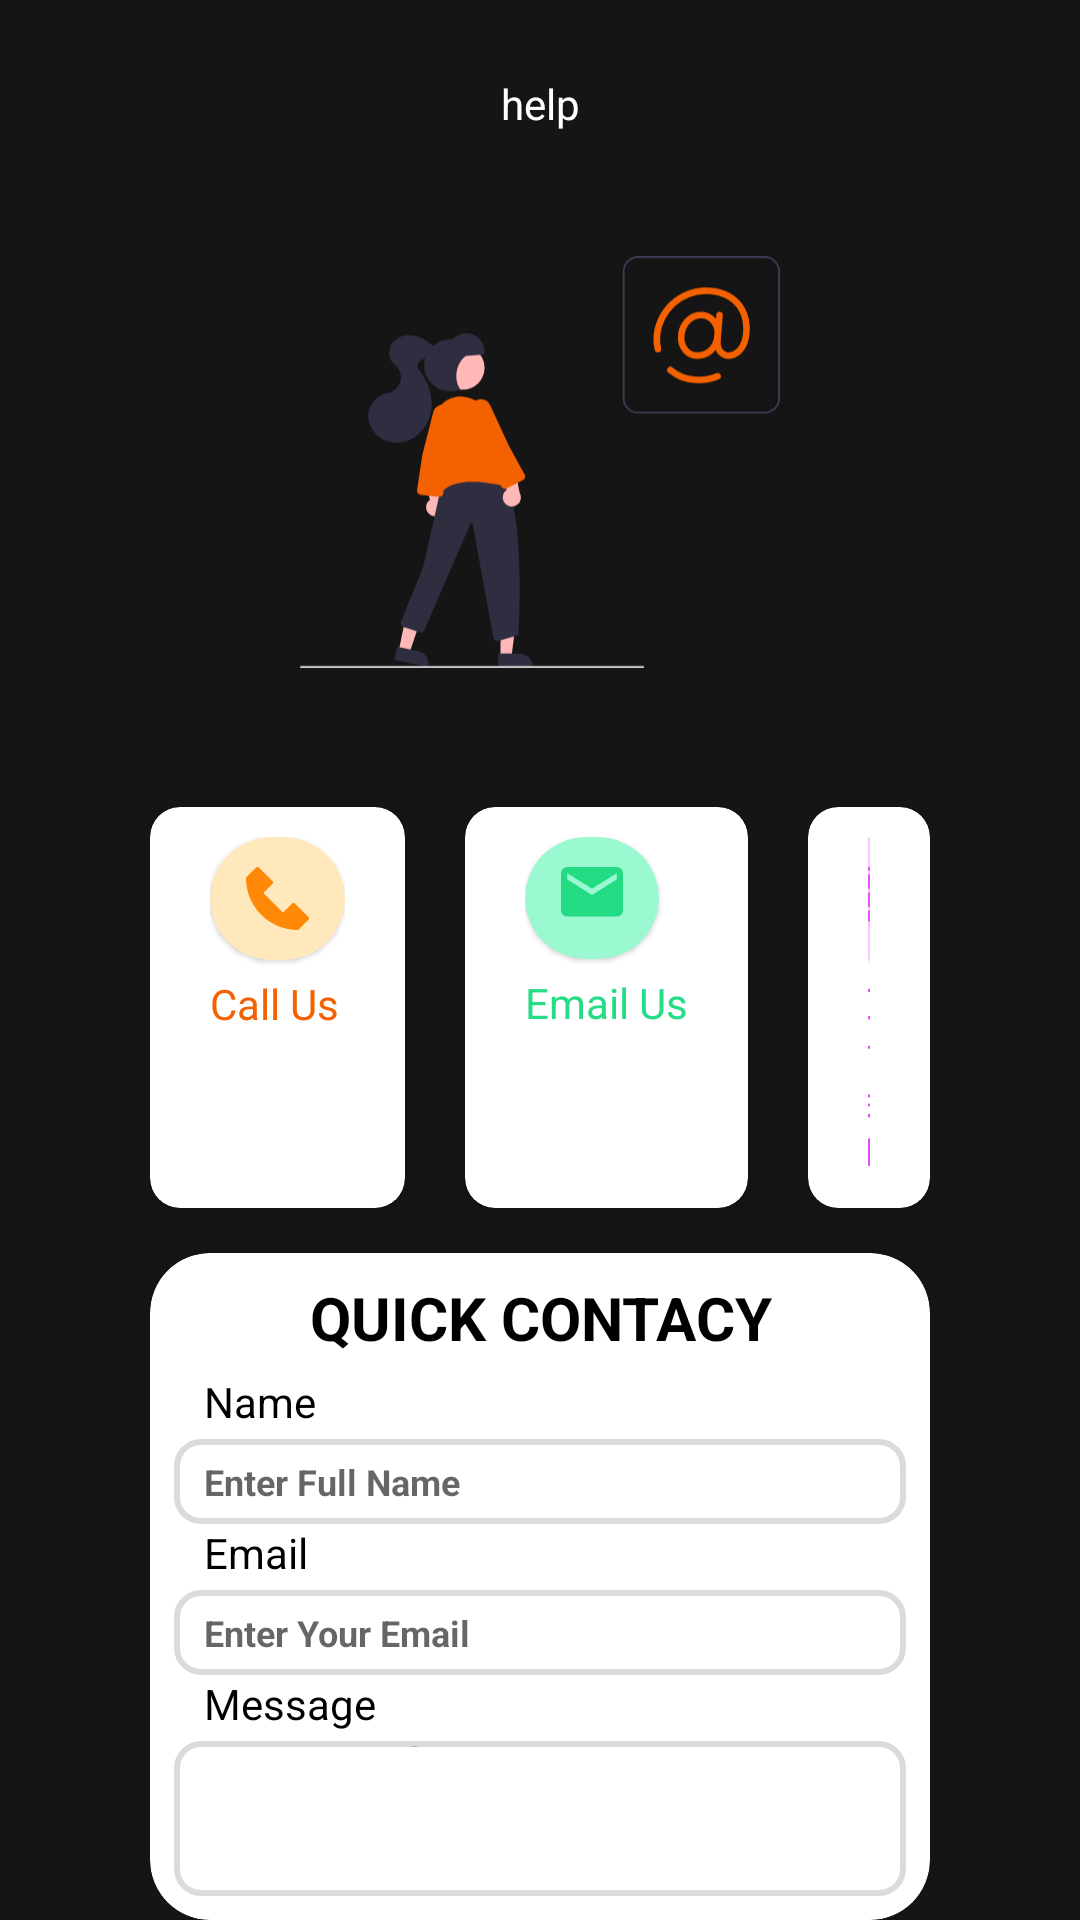

This screen was rendered from an Android layout file. Write that file and the resources it references.
<!-- AndroidManifest.xml: application theme Theme.Fab_Bottom_app_bar -->
<!-- res/layout/activity_help.xml -->
<?xml version="1.0" encoding="utf-8"?>
<LinearLayout
    xmlns:android="http://schemas.android.com/apk/res/android"
    xmlns:app="http://schemas.android.com/apk/res-auto"
    xmlns:tools="http://schemas.android.com/tools"
    android:layout_width="match_parent"
    android:layout_height="match_parent"
    tools:context=".UI.help.help"
    android:orientation="vertical"
    android:background="@color/back"
    >
    <LinearLayout
        android:layout_width="match_parent"
        android:layout_height="wrap_content"
        android:orientation="vertical"
        >
        <ImageView
            android:layout_width="match_parent"
            android:layout_height="wrap_content"
            android:src="@drawable/logo"
            android:layout_gravity="center_horizontal"
            android:paddingTop="20dp"
            />
        <TextView
            android:layout_width="match_parent"
            android:layout_height="wrap_content"
            android:text="help"
            android:textColor="@color/white"
            android:gravity="center_horizontal"
            android:layout_marginTop="5dp"
            />

        <ImageView
            android:layout_width="match_parent"
            android:layout_height="match_parent"
            android:paddingHorizontal="100dp"
            android:paddingTop="20sp"
            android:src="@drawable/ic_group"
            />
    </LinearLayout>

    <LinearLayout
        android:layout_width="match_parent"
        android:layout_height="wrap_content"
        android:orientation="vertical"
        android:layout_marginTop="25dp"
        android:layout_marginHorizontal="50dp"
        >


        <LinearLayout
            android:layout_width="match_parent"
            android:layout_height="wrap_content"
            android:orientation="horizontal"
            >

            <androidx.cardview.widget.CardView
                android:layout_width="wrap_content"
                android:layout_height="match_parent"
                app:cardCornerRadius="10dp"
                >

                <LinearLayout
                    android:layout_width="wrap_content"
                    android:layout_height="wrap_content"
                    android:orientation="vertical"
                    android:background="@color/white"
                    android:layout_marginHorizontal="20dp"
                    android:layout_marginVertical="10dp"
                    >
                    <com.google.android.material.card.MaterialCardView
                        android:layout_width="wrap_content"
                        android:layout_height="wrap_content"
                        app:cardCornerRadius="25dp"
                        android:backgroundTint="#ffe8bb"
                        >
                        <androidx.appcompat.widget.AppCompatImageButton
                            android:layout_width="wrap_content"
                            android:layout_height="wrap_content"
                            android:src="@drawable/ic_phone"
                            android:backgroundTint="#ffe8bb"
                            />
                    </com.google.android.material.card.MaterialCardView>
                    <TextView
                        android:layout_width="wrap_content"
                        android:layout_height="wrap_content"
                        android:textColor="@color/yellow"
                        android:text="Call Us"
                        android:paddingTop="5dp"

                        />



                </LinearLayout>
            </androidx.cardview.widget.CardView>
            <androidx.cardview.widget.CardView
                android:layout_width="wrap_content"
                android:layout_height="match_parent"
                app:cardCornerRadius="10dp"
                android:layout_marginLeft="20dp"
                >

                <LinearLayout
                    android:layout_width="wrap_content"
                    android:layout_height="wrap_content"
                    android:orientation="vertical"
                    android:background="@color/white"
                    android:layout_marginHorizontal="20dp"
                    android:layout_marginVertical="10dp"
                    >
                    <com.google.android.material.card.MaterialCardView
                        android:layout_width="wrap_content"
                        android:layout_height="wrap_content"
                        app:cardCornerRadius="25dp"
                        android:backgroundTint="#9af9d0"
                        >
                        <androidx.appcompat.widget.AppCompatImageButton
                            android:layout_width="wrap_content"
                            android:layout_height="wrap_content"
                            android:src="@drawable/ic_mail"
                            android:layout_gravity="center"
                            android:backgroundTint="#9af9d0"
                            />
                    </com.google.android.material.card.MaterialCardView>

                    <TextView
                        android:layout_width="wrap_content"
                        android:layout_height="wrap_content"
                        android:paddingTop="5dp"
                        android:text="Email Us"
                        android:textColor="#27dc86"

                        />


                </LinearLayout>
            </androidx.cardview.widget.CardView>
            <androidx.cardview.widget.CardView
                android:layout_width="wrap_content"
                android:layout_height="match_parent"
                app:cardCornerRadius="10dp"
                android:layout_marginLeft="20dp"
                >

                <LinearLayout
                    android:layout_width="wrap_content"
                    android:layout_height="wrap_content"
                    android:orientation="vertical"
                    android:background="@color/white"
                    android:layout_marginHorizontal="20dp"
                    android:layout_marginVertical="10dp"
                    >
                    <com.google.android.material.card.MaterialCardView
                        android:layout_width="wrap_content"
                        android:layout_height="wrap_content"
                        app:cardCornerRadius="25dp"
                        android:backgroundTint="#fac5ff"
                        >
                        <androidx.appcompat.widget.AppCompatImageButton
                            android:layout_width="wrap_content"
                            android:layout_height="wrap_content"
                            android:src="@drawable/ic_live_chat"
                            android:backgroundTint="#fac5ff"
                            />
                    </com.google.android.material.card.MaterialCardView>
                    <TextView
                        android:layout_width="wrap_content"
                        android:layout_height="wrap_content"
                        android:textColor="#e64cfc"
                        android:text="Chat"
                        android:gravity="center"
                        android:layout_gravity="center"
                        android:paddingTop="5dp"

                        />



                </LinearLayout>
            </androidx.cardview.widget.CardView>


        </LinearLayout>
        <com.google.android.material.card.MaterialCardView
            android:layout_width="match_parent"
            android:layout_height="wrap_content"
            app:cardCornerRadius="20dp"
            android:layout_marginTop="15dp"

            >
            <LinearLayout
                android:layout_width="match_parent"
                android:layout_height="wrap_content"
                android:orientation="vertical"
                android:padding="8dp"
                >
                <TextView
                    android:layout_width="match_parent"
                    android:layout_height="wrap_content"
                    android:text="QUICK CONTACY"
                    android:textColor="@color/black"
                    android:textSize="20sp"
                    android:textStyle="bold"
                    android:gravity="center"
                    android:paddingBottom="5dp"
                    />
                <TextView
                    android:layout_width="match_parent"
                    android:layout_height="wrap_content"
                    android:text="Name"
                    android:requiresFadingEdge="horizontal"
                    android:textColor="@color/black"
                    android:paddingLeft="10dp"
                    android:layout_marginBottom="3dp"
                    />

                <EditText
                    android:layout_width="match_parent"
                    android:layout_height="wrap_content"
                    android:hint="Enter Full Name"
                    android:background="@drawable/edittextborder"
                    android:textStyle="bold"
                    android:textSize="12sp"
                    android:paddingVertical="6dp"
                    android:paddingLeft="10dp"
                    />

                <TextView
                    android:layout_width="match_parent"
                    android:layout_height="wrap_content"
                    android:layout_marginBottom="3dp"
                    android:paddingLeft="10dp"
                    android:requiresFadingEdge="horizontal"
                    android:text="Email"
                    android:textColor="@color/black"
                    />

                <EditText
                    android:layout_width="match_parent"
                    android:layout_height="wrap_content"
                    android:hint="Enter Your Email"
                    android:background="@drawable/edittextborder"
                    android:textStyle="bold"
                    android:textSize="12sp"
                    android:paddingVertical="6dp"
                    android:paddingLeft="10dp"
                    />

                <TextView
                    android:layout_width="match_parent"
                    android:layout_height="wrap_content"
                    android:text="Message"
                    android:requiresFadingEdge="horizontal"
                    android:textColor="@color/black"
                    android:paddingLeft="10dp"
                    android:layout_marginBottom="3dp"
                    />

                <EditText
                    android:layout_width="match_parent"
                    android:layout_height="wrap_content"
                    android:hint="Enter Message"
                    android:background="@drawable/edittextborder"
                    android:textStyle="bold"
                    android:textSize="12sp"
                    android:paddingTop="6dp"
                    android:paddingLeft="10dp"
                    android:paddingBottom="50dp"
                    />

                <Button
                    android:layout_width="wrap_content"
                    android:layout_height="30dp"
                    android:text="Send"
                    android:textColor="@color/black"
                    android:textSize="10sp"
                    android:drawableEnd="@drawable/ic_arrow"
                    android:layout_gravity="center"
                    android:background="@drawable/help_btn_bk"
                    android:layout_marginTop="10dp"

                    />
            </LinearLayout>

        </com.google.android.material.card.MaterialCardView>









    </LinearLayout>

</LinearLayout>
<!-- resources referenced by this layout -->
<resources>
  <color name="back">#151515</color>
  <color name="black">#FF000000</color>
  <color name="white">#FFFFFFFF</color>
      //------------------------------------
  <color name="yellow">#F36100</color>
  <!-- drawable edittextborder (drawable) -->
  <?xml version="1.0" encoding="utf-8"?>
  <selector xmlns:android="http://schemas.android.com/apk/res/android"
      android:layout_height="wrap_content"
      android:layout_width="wrap_content">
      <item>
          <shape android:shape="rectangle">
              <solid android:color="#ffffff"/>
              <corners android:radius="8dp" />
              <stroke
                  android:width="2dp"
                  android:color="#dbdbdb"
                  />
          </shape>
      </item>
  </selector>
  <!-- drawable help_btn_bk (drawable) -->
  <?xml version="1.0" encoding="utf-8"?>
  <shape xmlns:android="http://schemas.android.com/apk/res/android"
      android:shape="rectangle" >
      
      <solid android:color="@color/yellow"/>
      <corners android:radius="20dp"/>
  </shape>
  <!-- drawable ic_group: vector/xml drawable (drawable, 5585 chars, omitted) -->
  <!-- drawable ic_live_chat (drawable) -->
  <vector xmlns:android="http://schemas.android.com/apk/res/android"
      android:width="20.8dp"
      android:height="20.8dp"
      android:viewportWidth="20.87"
      android:viewportHeight="20.87">
    <path
        android:pathData="M19.036,4.897L17.755,4.897a7.952,7.952 0,0 0,-14.661 0L1.834,4.897A1.836,1.836 0,0 0,0 6.731v2.446a1.836,1.836 0,0 0,1.834 1.834L4.345,11.011l-0.263,-0.8a6.735,6.735 0,1 1,12.7 -4.5l0.005,0.014a5.3,5.3 0,0 1,0.287 1.117,6.73 6.73,0 0,1 -0.3,3.352l0,0.007a6.713,6.713 0,0 1,-6.319 4.481,1.834 1.834,0 1,0 1.822,1.834v-0.825a7.938,7.938 0,0 0,5.478 -4.678h1.289a1.836,1.836 0,0 0,1.834 -1.834L20.878,6.731A1.836,1.836 0,0 0,19.036 4.897Z"
        android:fillColor="#e850fb"/>
    <path
        android:pathData="M4.932,12.234v1.223h5.5a5.5,5.5 0,1 0,-4.328 -2.1A1.216,1.216 0,0 1,4.932 12.234ZM12.269,7.343h1.223v1.223h-1.223ZM9.823,7.343h1.223v1.223h-1.223ZM7.377,7.343h1.223v1.223h-1.223Z"
        android:fillColor="#e850fb"/>
  </vector>
  <!-- drawable ic_mail (drawable) -->
  <vector xmlns:android="http://schemas.android.com/apk/res/android"
      android:width="20.8dp"
      android:height="20.8dp"
      android:viewportWidth="20"
      android:viewportHeight="20">
    <path
        android:pathData="M18,0L2,0a1.991,1.991 0,0 0,-1.99 2L0,14a2,2 0,0 0,2 2L18,16a2,2 0,0 0,2 -2L20,2A2,2 0,0 0,18 0ZM18,4 L10,9L2,4L2,2l8,5 8,-5Z"
        android:fillColor="#23db83"/>
  </vector>
  <!-- drawable ic_phone (drawable) -->
  <vector xmlns:android="http://schemas.android.com/apk/res/android"
      android:width="20.84dp"
      android:height="20.84dp"
      android:viewportWidth="20.84"
      android:viewportHeight="20.84">
    <path
        android:pathData="M17.139,20.84A17.157,17.157 0,0 1,0 3.702a0.35,0.35 0,0 1,0.1 -0.246l3.25,-3.25a0.7,0.7 0,0 1,0.989 0l4.4,4.4a0.7,0.7 0,0 1,0 0.989l-3,3 6.5,6.5 3,-3a0.7,0.7 0,0 1,0.989 0l4.4,4.4a0.7,0.7 0,0 1,0 0.989l-3.25,3.25A0.35,0.35 0,0 1,17.139 20.84Z"
        android:fillColor="#ff8806"/>
  </vector>
  <style name="Theme.Fab_Bottom_app_bar" parent="Theme.MaterialComponents.DayNight.NoActionBar">
          <item name="colorPrimary">#F36100</item>
          <item name="colorPrimaryVariant">#F36100</item>
          <item name="colorOnPrimary">#F36100</item>
      </style>
</resources>
